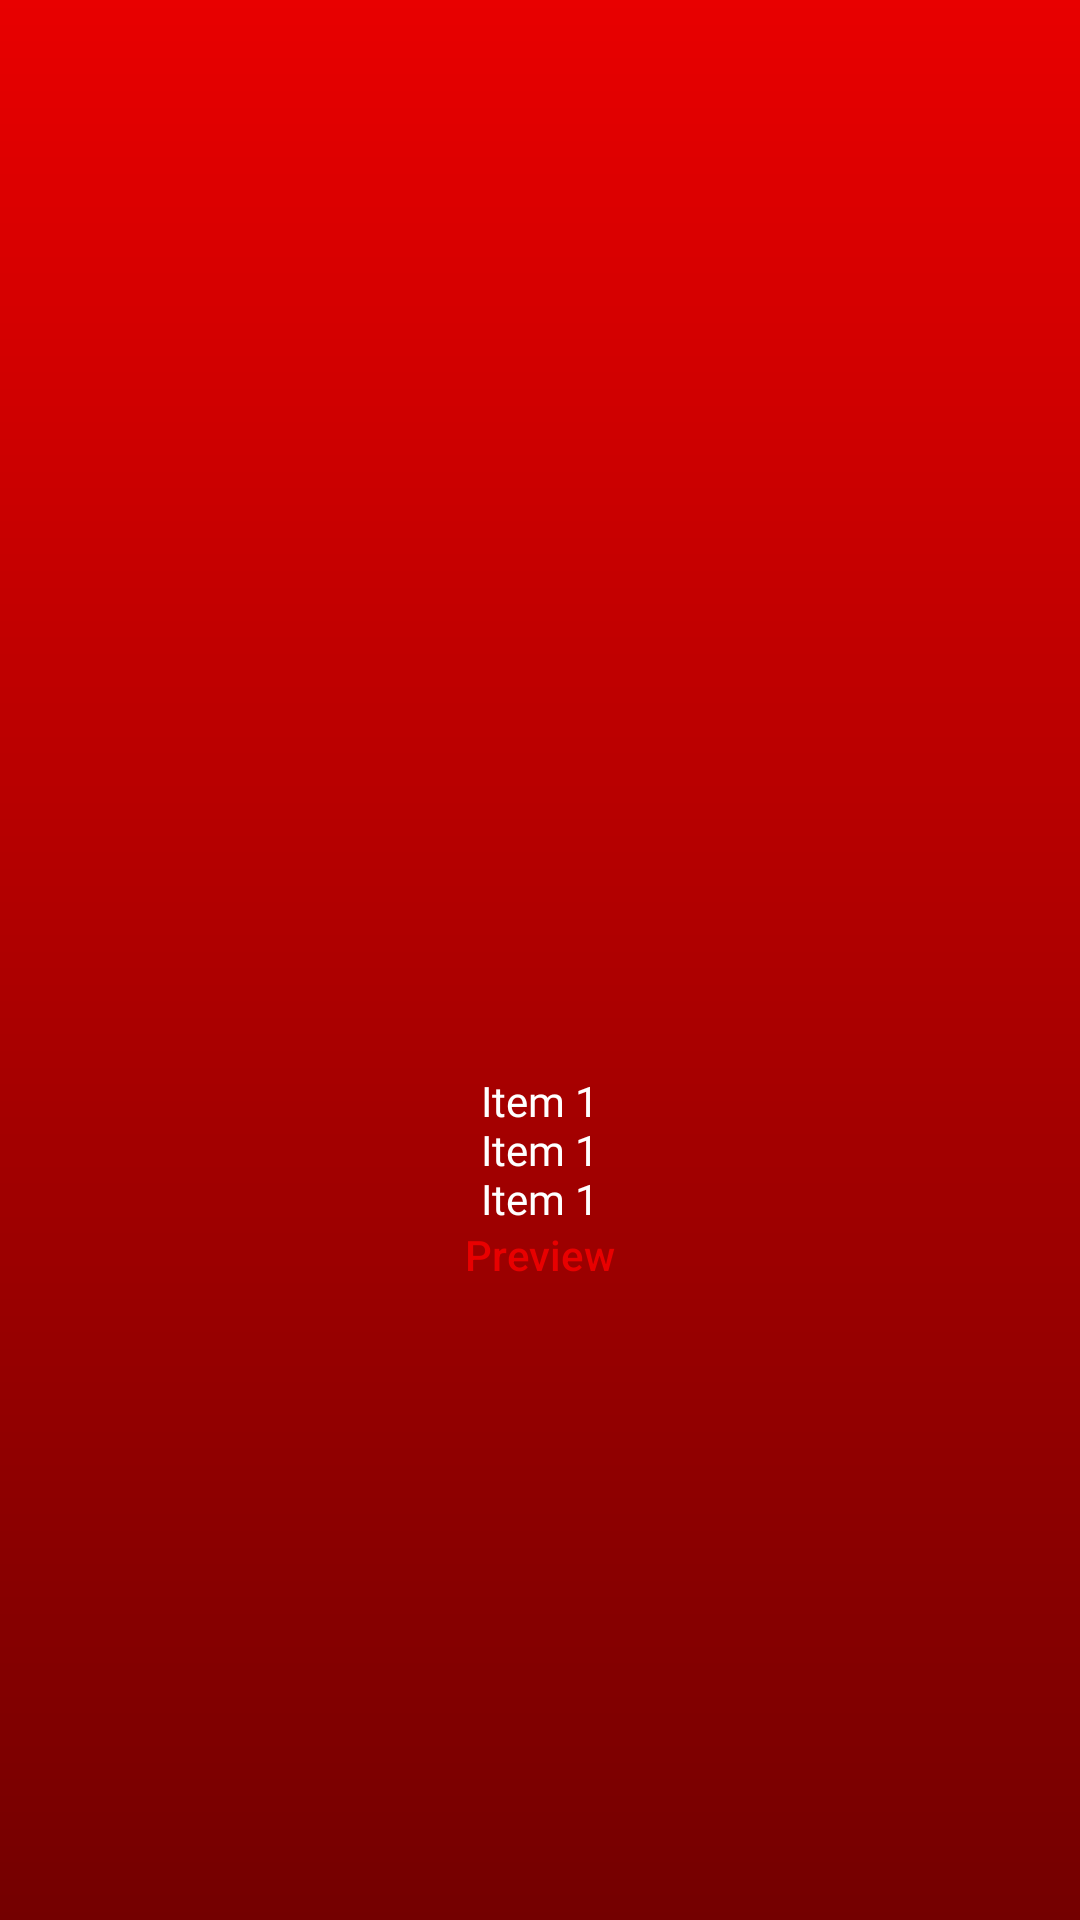

Here is an Android app screen rendered from its layout file. Give the layout XML and the strings, colors and styles it references.
<!-- AndroidManifest.xml: application theme AppTheme -->
<!-- res/layout/adapter_home_comics.xml -->
<?xml version="1.0" encoding="utf-8"?>
<LinearLayout xmlns:android="http://schemas.android.com/apk/res/android"
    xmlns:app="http://schemas.android.com/apk/res-auto"
    android:layout_width="match_parent"
    android:layout_height="wrap_content"
    android:gravity="center"
    android:orientation="vertical"
    android:layout_marginBottom="20dp">

    <androidx.cardview.widget.CardView
        android:layout_width="wrap_content"
        android:layout_height="wrap_content"
        android:layout_marginTop="8dp"
        app:cardElevation="10dp">

        <androidx.constraintlayout.widget.ConstraintLayout
            android:layout_width="wrap_content"
            android:layout_height="135dp">

            <RelativeLayout
                android:layout_width="0dp"
                android:layout_height="wrap_content"
                android:background="@android:color/transparent"
                app:layout_constraintBottom_toTopOf="parent"
                app:layout_constraintDimensionRatio="W,379:487"
                app:layout_constraintLeft_toRightOf="parent"
                app:layout_constraintRight_toLeftOf="parent"
                app:layout_constraintTop_toBottomOf="parent">

                <ImageView
                    android:id="@+id/iv_comic_image"
                    android:layout_width="match_parent"
                    android:layout_height="match_parent"
                    android:scaleType="centerCrop"
                    android:src="@drawable/item" />

            </RelativeLayout>

        </androidx.constraintlayout.widget.ConstraintLayout>

    </androidx.cardview.widget.CardView>

    <TextView
        android:id="@+id/tvIssue"
        android:layout_width="wrap_content"
        android:layout_height="wrap_content"
        android:fontFamily="@font/thai_sans_neue_bold"
        android:includeFontPadding="false"
        android:layout_marginTop="5dp"
        android:text="Item 1"
        android:textColor="@color/colorWhite"
        android:textSize="14sp" />


    <TextView
        android:id="@+id/tv_comic_title"
        android:layout_width="wrap_content"
        android:layout_height="wrap_content"
        android:fontFamily="@font/thai_sans_neue_bold"
        android:includeFontPadding="false"
        android:text="Item 1"
        android:textColor="@color/colorWhite"
        android:textSize="14sp" />

    <TextView
        android:id="@+id/tvPrice"
        android:layout_width="wrap_content"
        android:layout_height="wrap_content"
        android:fontFamily="@font/thai_sans_neue_bold"
        android:includeFontPadding="false"
        android:text="Item 1"
        android:textColor="@color/colorWhite"
        android:textSize="14sp" />


    <Button
        android:id="@+id/previewButton"
        android:layout_width="wrap_content"
        android:layout_height="20dp"
        android:background="@drawable/laguange_button_shape"
        android:backgroundTint="@color/colorWhite"
        android:text="@string/read_more"
        android:textAllCaps="false"
        android:textSize="14sp"
        android:textColor="@color/colorPrimary"/>
</LinearLayout>
<!-- resources referenced by this layout -->
<resources>
  <color name="colorPrimary">#e80000</color>
  <color name="colorWhite">#FFFFFF</color>
  <!-- drawable item: jpeg bitmap (drawable, 170900 bytes) -->
  <string name="read_more">Preview</string>
  <style name="AppTheme" parent="Theme.AppCompat.Light.NoActionBar">
          
          <item name="colorPrimary">@color/colorPrimary</item>
          <item name="colorPrimaryDark">@color/colorPrimaryDark</item>
          <item name="colorAccent">@color/colorAccent</item>
          <item name="android:windowBackground">@drawable/screen_bg</item>
      </style>
  <color name="colorPrimaryDark">#e80000</color>
  <color name="colorAccent">#000000</color>
  <!-- drawable screen_bg (drawable) -->
  <?xml version="1.0" encoding="utf-8"?>
  <shape xmlns:android="http://schemas.android.com/apk/res/android">
      <gradient
          android:startColor="@color/colorPrimary"
          android:endColor="@color/colorPrimaryEndGradient"
          android:angle="270"/>
  </shape>
  <color name="colorPrimaryEndGradient">#740000</color>
</resources>
